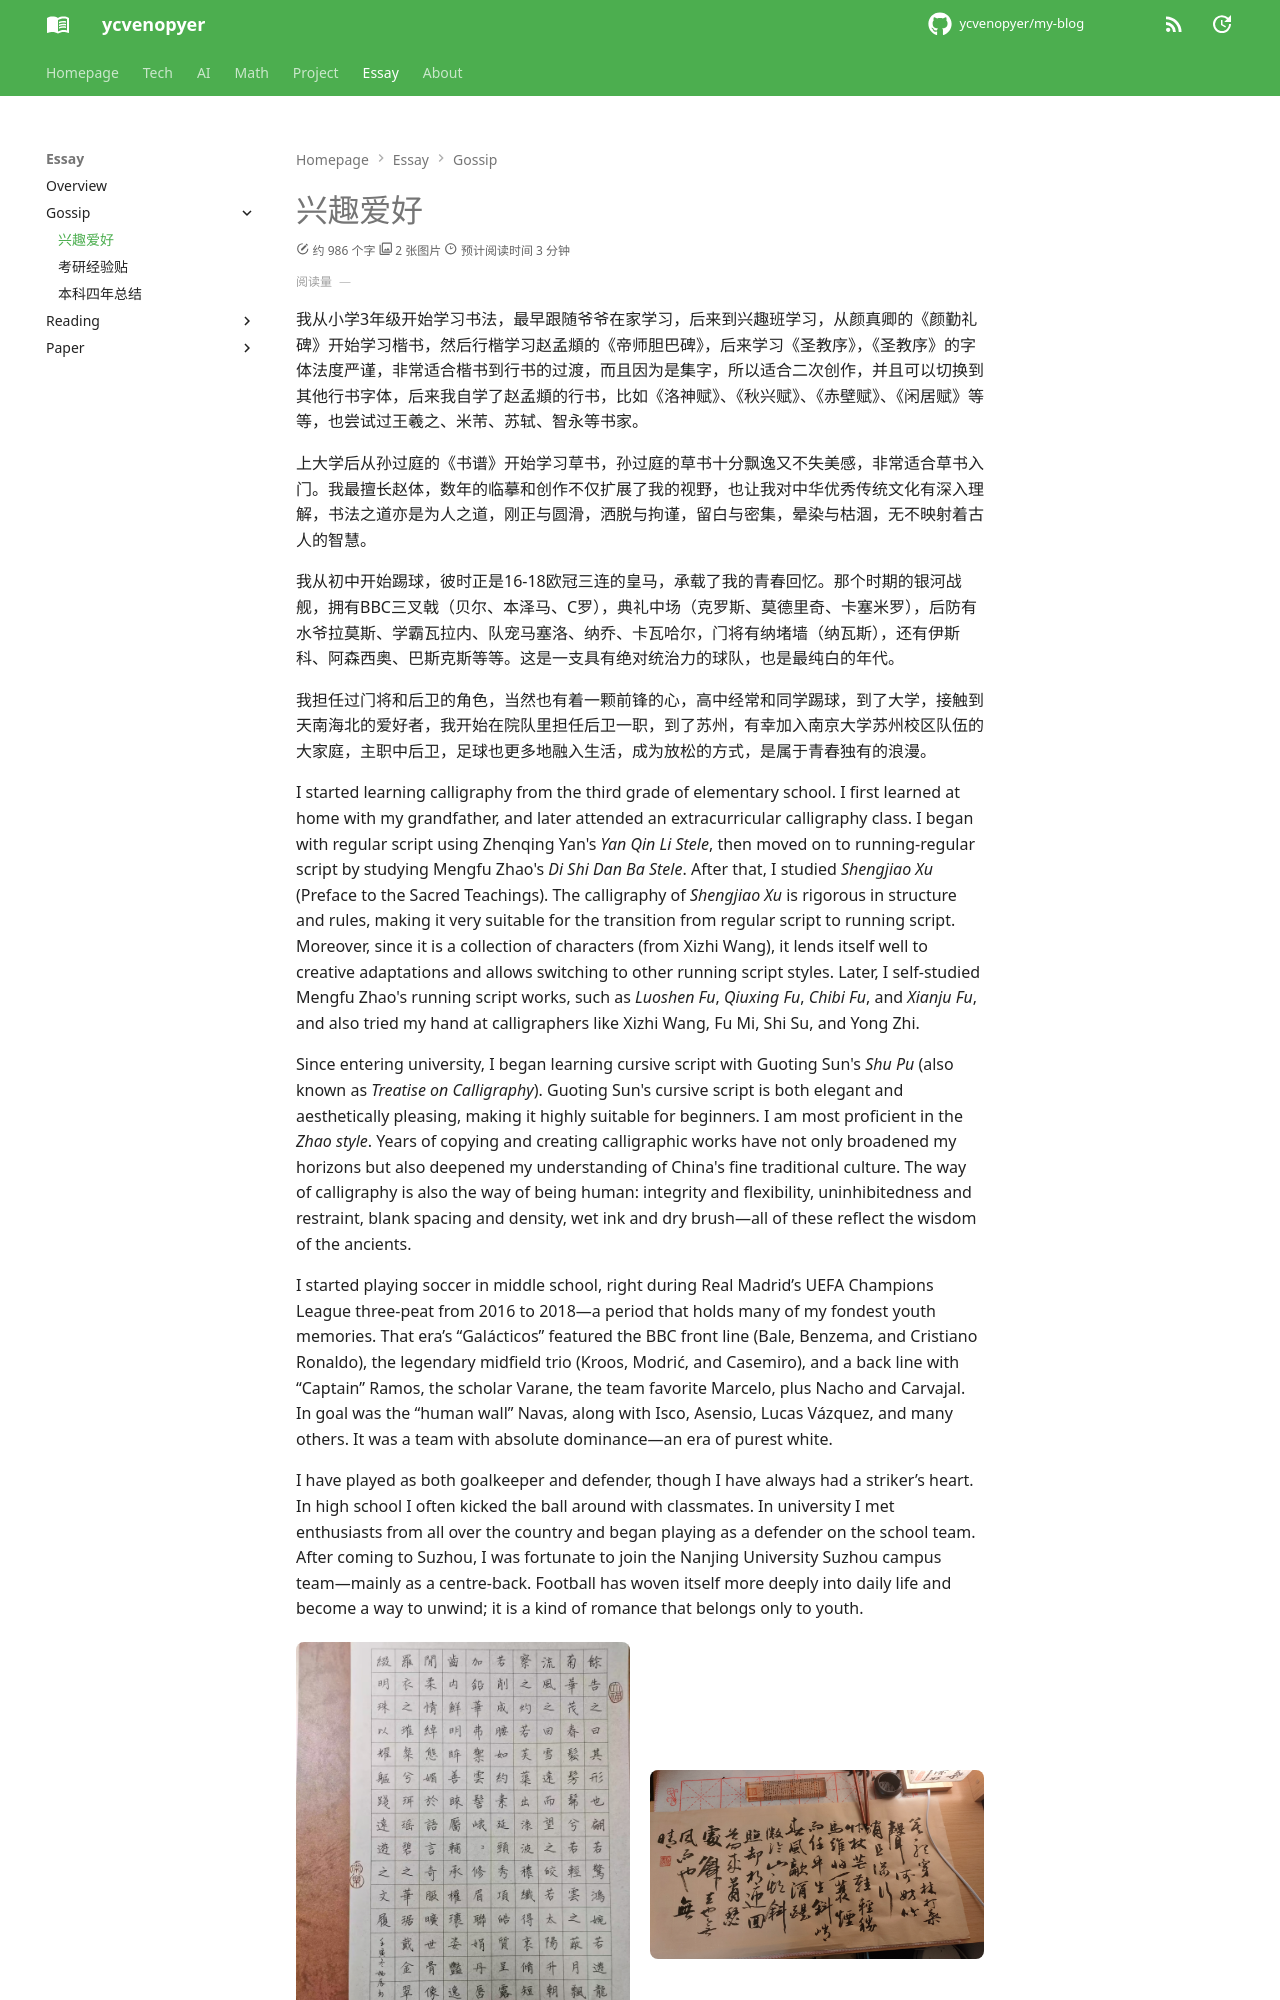

repository: ycvenopyer/my-blog · page: essay/gossip/hobbies/index.html · generator: mkdocs

# 兴趣爱好

我从小学3年级开始学习书法，最早跟随爷爷在家学习，后来到兴趣班学习，从颜真卿的《颜勤礼碑》开始学习楷书，然后行楷学习赵孟頫的《帝师胆巴碑》，后来学习《圣教序》，《圣教序》的字体法度严谨，非常适合楷书到行书的过渡，而且因为是集字，所以适合二次创作，并且可以切换到其他行书字体，后来我自学了赵孟頫的行书，比如《洛神赋》、《秋兴赋》、《赤壁赋》、《闲居赋》等等，也尝试过王羲之、米芾、苏轼、智永等书家。

上大学后从孙过庭的《书谱》开始学习草书，孙过庭的草书十分飘逸又不失美感，非常适合草书入门。我最擅长赵体，数年的临摹和创作不仅扩展了我的视野，也让我对中华优秀传统文化有深入理解，书法之道亦是为人之道，刚正与圆滑，洒脱与拘谨，留白与密集，晕染与枯涸，无不映射着古人的智慧。

我从初中开始踢球，彼时正是16-18欧冠三连的皇马，承载了我的青春回忆。那个时期的银河战舰，拥有BBC三叉戟（贝尔、本泽马、C罗），典礼中场（克罗斯、莫德里奇、卡塞米罗），后防有水爷拉莫斯、学霸瓦拉内、队宠马塞洛、纳乔、卡瓦哈尔，门将有纳堵墙（纳瓦斯），还有伊斯科、阿森西奥、巴斯克斯等等。这是一支具有绝对统治力的球队，也是最纯白的年代。

我担任过门将和后卫的角色，当然也有着一颗前锋的心，高中经常和同学踢球，到了大学，接触到天南海北的爱好者，我开始在院队里担任后卫一职，到了苏州，有幸加入南京大学苏州校区队伍的大家庭，主职中后卫，足球也更多地融入生活，成为放松的方式，是属于青春独有的浪漫。

I started learning calligraphy from the third grade of elementary school. I first learned at home with my grandfather, and later attended an extracurricular calligraphy class. I began with regular script using Zhenqing Yan's *Yan Qin Li Stele*, then moved on to running-regular script by studying Mengfu Zhao's *Di Shi Dan Ba Stele*. After that, I studied *Shengjiao Xu* (Preface to the Sacred Teachings). The calligraphy of *Shengjiao Xu* is rigorous in structure and rules, making it very suitable for the transition from regular script to running script. Moreover, since it is a collection of characters (from Xizhi Wang), it lends itself well to creative adaptations and allows switching to other running script styles. Later, I self-studied Mengfu Zhao's running script works, such as *Luoshen Fu*, *Qiuxing Fu*, *Chibi Fu*, and *Xianju Fu*, and also tried my hand at calligraphers like Xizhi Wang, Fu Mi, Shi Su, and Yong Zhi.

Since entering university, I began learning cursive script with Guoting Sun's *Shu Pu* (also known as *Treatise on Calligraphy*). Guoting Sun's cursive script is both elegant and aesthetically pleasing, making it highly suitable for beginners. I am most proficient in the *Zhao style*. Years of copying and creating calligraphic works have not only broadened my horizons but also deepened my understanding of China's fine traditional culture. The way of calligraphy is also the way of being human: integrity and flexibility, uninhibitedness and restraint, blank spacing and density, wet ink and dry brush—all of these reflect the wisdom of the ancients.

I started playing soccer in middle school, right during Real Madrid’s UEFA Champions League three-peat from 2016 to 2018—a period that holds many of my fondest youth memories. That era’s “Galácticos” featured the BBC front line (Bale, Benzema, and Cristiano Ronaldo), the legendary midfield trio (Kroos, Modrić, and Casemiro), and a back line with “Captain” Ramos, the scholar Varane, the team favorite Marcelo, plus Nacho and Carvajal. In goal was the “human wall” Navas, along with Isco, Asensio, Lucas Vázquez, and many others. It was a team with absolute dominance—an era of purest white.
